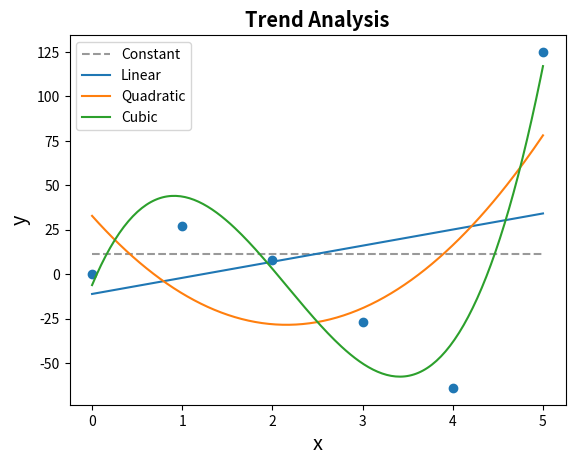

Reproduce this figure in Python.
#!/usr/bin/env python3
# -*- coding: utf-8 -*-
"""
This python package is used to perform Trends analysis using a single line


Created on Tue Dec 15 15:26:05 2020

[redacted]
"""

import numpy as np
from scipy import stats
from scipy.stats import norm
import pandas as pd

__version__ = '0.0.0.1'

MODEL_NAMES = ['Constant', # y = mean
               'Linear', # y = mx+1
               'Quadratic', # y = ax2 + bx + q
               'Cubic', # y = ax3 + bx2 + cx + q
               'Quartic', # ...
               'Quintic']
    
def analyzeTrend(x, y, maxDegree = 2,
                 visualize=False, title='Trend Analysis', 
                 xlabel='x', ylabel='y', plotci=True, ci=95):
    """ This is a simple entrypoint to perform a trend analysis
    
        :param x: x
        :type x: list
        :param y: y
        :type y: list
        :param maxDegree: highest order of the model to test
        :type maxDegree: int
        :param visualize: renders a visual representation of the model(s)
        :type visualize: bool
        :param title: Title of the visual representation. Only used if visualize is True
        :type title: string
        :param xlabe;: Label of the X axis of the visual representation. Only used if visualize is True
        :type xlabe;: string
        :param ylabel: Label of the Y axis of the visual representation. Only used if visualize is True
        :type ylabel: string
        :param plotci: renders the confidence interval on the plot
        :type plotci: boolean
        :param ci: confidence interval
        :type ci: int
        :return: a dictionary containing the results of the ECG analysis 
        :rtype: list
    """
    
    #check input type
    if(type(maxDegree) != int):
        raise TypeError("maxDegree must be an interger value")
    if(maxDegree < 1):
        raise TypeError("maxDegree must be 1 (Linear model) or higher")
    
    #TODO
    # Check type of x and y
    
    if(visualize):
        import matplotlib.pyplot as plt
        plt.scatter(x,y)
    
    results = {}
    
    #Reduced model yp = mean    
    mean_y = np.mean(y)
    SSE0 = sum([(value - mean_y)**2 for value in y])
    
    if(visualize):
        plt.hlines(mean_y, xmin=min(x), xmax=max(x), label=MODEL_NAMES[0],
                   color='black', linestyles='--', alpha=0.4)
    
    #linear regression
    slope, intercept, r_value, p_value, std_err = stats.linregress(x,y)
    yp = [value*slope + intercept for value in x]

    SSE1 = sum([(value[0] - value[1])**2 for value in np.transpose([yp, y])])
    results[1] = {'r2':r_value**2,
                   'pvalue':p_value}
    
    alpha = 1 - (ci/100)
    t  = stats.t.ppf(1 - alpha, len(x) -1)
    civ = t*(np.std(y)/np.sqrt(len(x)))
    if(visualize):
        plt.plot(x, yp, label=MODEL_NAMES[1])
        
        if(plotci):
            morex = np.linspace(min(x), max(x), 200)
            morey = [value *slope + intercept for value in morex]
            plt.fill_between(morex, [value - civ for value in morey], [value + civ for value in morey], alpha=0.4)
    
    #if the order is equal or greater than 2, we fit the polynomial
    if(maxDegree>= 2):
        SSER = SSE1 #for the first comparison, the linear model is the reduced model
            
        for order in range(2, maxDegree+1):
            p, residuals, rank, singular_values, rcond = np.polyfit(x,y, order, full=True)
            p = np.poly1d(p)
            SSEF = residuals[0]
            F = ((SSER - SSEF) / ( (len(x)- order) - (len(x) - (order+1)) )) / (SSEF / (len(x) - (order+1)))
            p_value = 1- stats.f.cdf(F, 1, len(x) - (order+1))
            r2 = 1 - (SSEF / SSE0)
            if(order < len(MODEL_NAMES)):
                modelname = MODEL_NAMES[order]
            else:
                modelname = str(order) + ' order model'

            results[order] = {'r2':r2,'pvalue': p_value}
            if(visualize):
                morex = np.linspace(min(x), max(x), 200)
                plt.plot(morex, p(morex), label=modelname)
                if(plotci):
                    morex = np.linspace(min(x), max(x), 200)
                    morey = p(morex)
                    plt.fill_between(morex, [value - civ for value in morey], [value + civ for value in morey], alpha=0.4)
            

    if(visualize):
        plt.title(title, fontweight='bold',fontsize='x-large')
        plt.xlabel(xlabel,fontsize='x-large')
        plt.ylabel(ylabel, fontsize='x-large')
        plt.legend()
        plt.show()
        
    return (results)

def tablifyResults(results):
    orders = list(results.keys())
    modelnames = [MODEL_NAMES[order] for order in results.keys()]
    r2s = [results[order]['r2'] for order in results.keys()]
    pvalues = [results[order]['pvalue'] for order in results.keys()]
    data = {'Order':orders,'Model':modelnames, 'R2':r2s,'p-value':pvalues}
    return(pd.DataFrame(data))
###############################################################################


###############################################################################
#                                                                             #
#                                  DEBUG                                      #
#                                                                             #
###############################################################################
""" For debug purposes."""

if(__name__=='__main__'):
    x = [0,1,2,3,4,5]
    y = [0,27,8,-27,-64,125]
    results = analyzeTrend(x,y, visualize=True, maxDegree=3,plotci=False)
    print(tablifyResults(results))
    